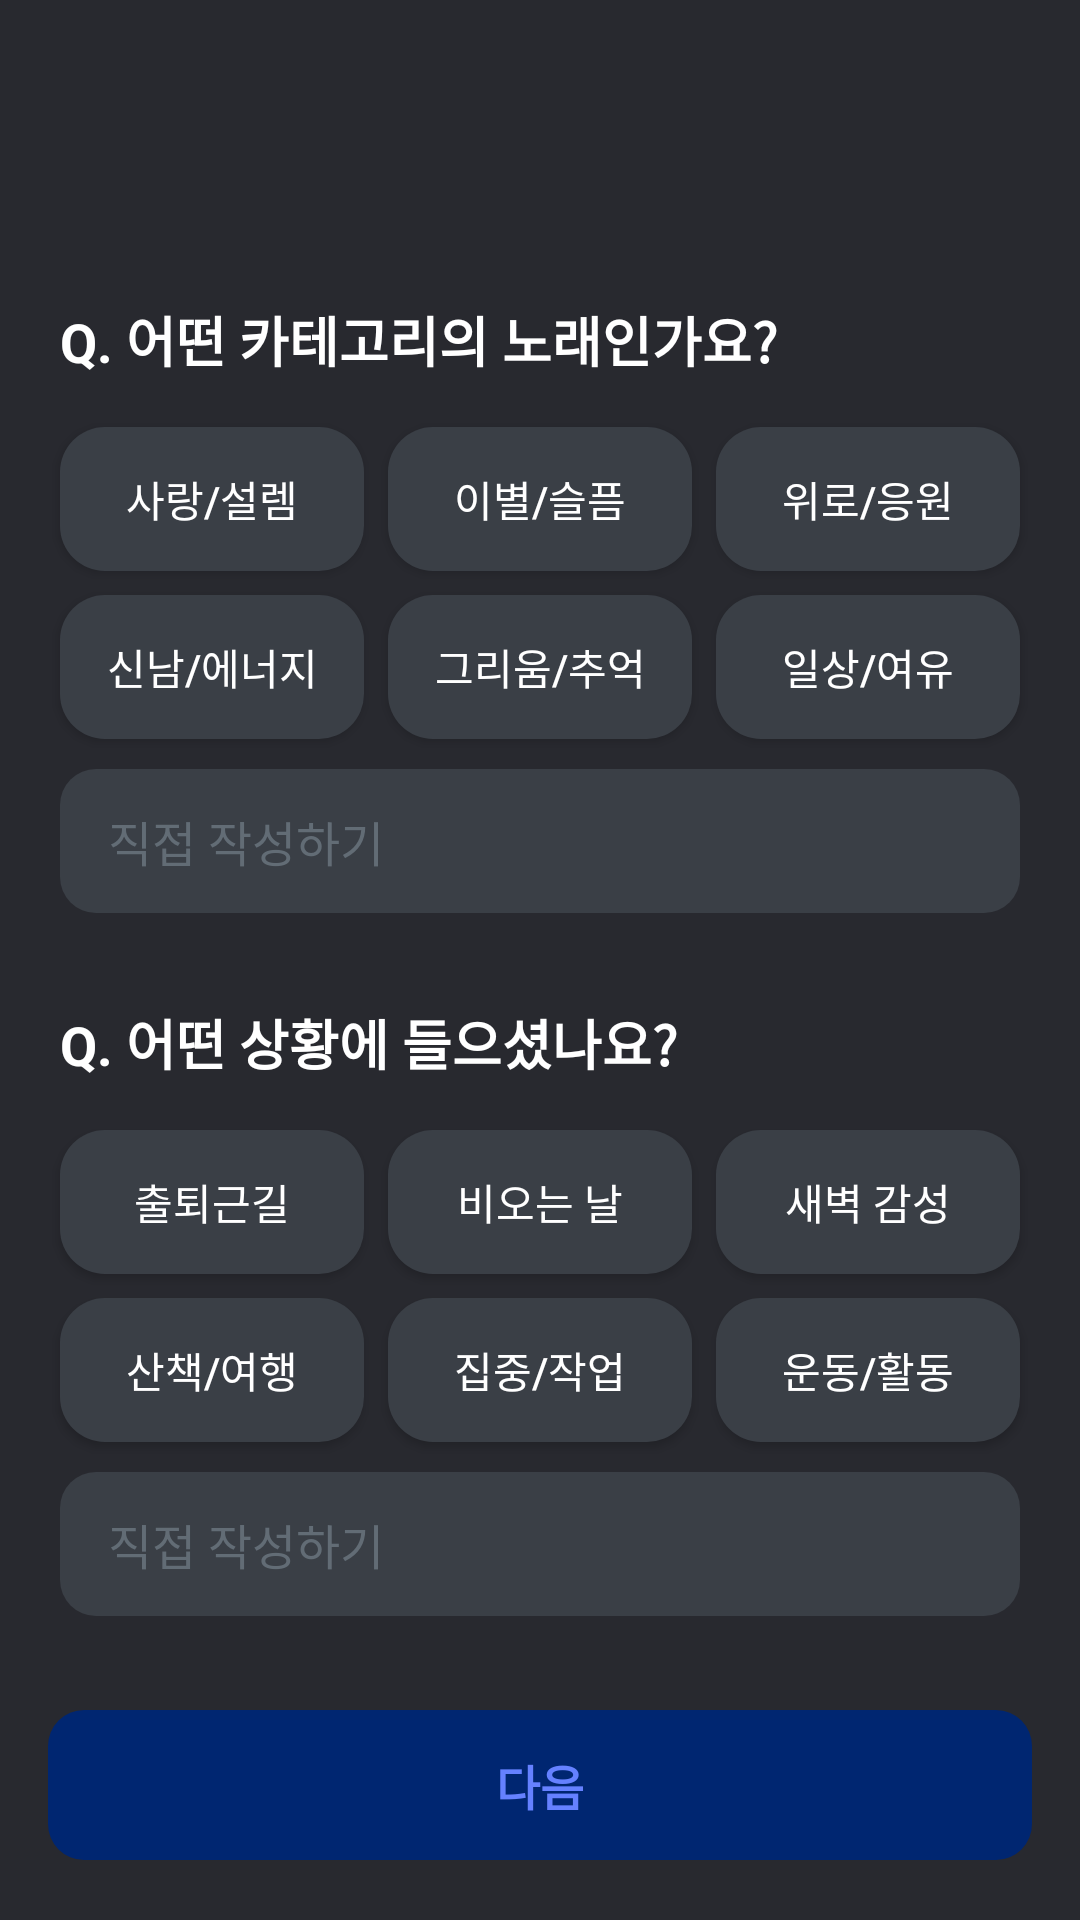

Reconstruct the res/layout file that produces this screen, plus the resources it refers to.
<!-- AndroidManifest.xml: application theme Theme.RESONA -->
<!-- res/layout/fragment_post_category.xml -->
<?xml version="1.0" encoding="utf-8"?>
<LinearLayout xmlns:android="http://schemas.android.com/apk/res/android"
    xmlns:app="http://schemas.android.com/apk/res-auto"
    android:layout_width="match_parent"
    android:layout_height="match_parent"
    android:orientation="vertical"
    android:background="#28292F">

    <LinearLayout
        android:layout_width="match_parent"
        android:layout_height="match_parent"
        android:orientation="vertical"
        android:paddingHorizontal="16dp"
        android:layout_marginTop="70dp">

        <TextView
            android:layout_width="wrap_content"
            android:layout_height="wrap_content"
            android:text="@string/post_category_question"
            android:textColor="#FFFFFF"
            android:textSize="18sp"
            android:textStyle="bold"
            android:layout_marginTop="30dp"
            android:layout_marginStart="4dp"/> <LinearLayout
        android:layout_width="match_parent"
        android:layout_height="wrap_content"
        android:orientation="horizontal"
        android:layout_marginTop="12dp">
        <androidx.appcompat.widget.AppCompatButton
            android:id="@+id/btn_category_1"
            style="@style/CustomButtonStyle"
            android:layout_weight="1"
            android:text="@string/song_category_button1" />
        <androidx.appcompat.widget.AppCompatButton
            android:id="@+id/btn_category_2"
            style="@style/CustomButtonStyle"
            android:layout_weight="1"
            android:text="@string/song_category_button2" />
        <androidx.appcompat.widget.AppCompatButton
            android:id="@+id/btn_category_3"
            style="@style/CustomButtonStyle"
            android:layout_weight="1"
            android:text="@string/song_category_button3" />
    </LinearLayout>

        <LinearLayout
            android:layout_width="match_parent"
            android:layout_height="wrap_content"
            android:orientation="horizontal"
            android:layout_marginTop="0dp"> <androidx.appcompat.widget.AppCompatButton
            android:id="@+id/btn_category_4"
            style="@style/CustomButtonStyle"
            android:layout_weight="1"
            android:text="@string/song_category_button4" />
            <androidx.appcompat.widget.AppCompatButton
                android:id="@+id/btn_category_5"
                style="@style/CustomButtonStyle"
                android:layout_weight="1"
                android:text="@string/song_category_button5" />
            <androidx.appcompat.widget.AppCompatButton
                android:id="@+id/btn_category_6"
                style="@style/CustomButtonStyle"
                android:layout_weight="1"
                android:text="@string/song_category_button6" />
        </LinearLayout>

        <EditText
            android:id="@+id/et_category_direct"
            android:layout_width="match_parent"
            android:layout_height="48dp"
            android:layout_marginTop="6dp"
            android:layout_marginHorizontal="4dp" android:background="@drawable/bg_write_dark_input"
            android:hint="직접 작성하기"
            android:paddingHorizontal="16dp"
            android:textColor="#FFFFFF"
            android:textColorHint="#626C75"
            android:textSize="16sp"/>

        <TextView
            android:layout_width="wrap_content"
            android:layout_height="wrap_content"
            android:text="@string/post_scene_question"
            android:textColor="#FFFFFF"
            android:textSize="18sp"
            android:textStyle="bold"
            android:layout_marginTop="30dp"
            android:layout_marginStart="4dp"/>

        <LinearLayout
            android:layout_width="match_parent"
            android:layout_height="wrap_content"
            android:orientation="horizontal"
            android:layout_marginTop="12dp">
            <androidx.appcompat.widget.AppCompatButton
                android:id="@+id/btn_scene_1"
                style="@style/CustomButtonStyle"
                android:layout_weight="1"
                android:text="@string/song_scene_button1" />
            <androidx.appcompat.widget.AppCompatButton
                android:id="@+id/btn_scene_2"
                style="@style/CustomButtonStyle"
                android:layout_weight="1"
                android:text="@string/song_scene_button2" />
            <androidx.appcompat.widget.AppCompatButton
                android:id="@+id/btn_scene_3"
                style="@style/CustomButtonStyle"
                android:layout_weight="1"
                android:text="@string/song_scene_button3" />
        </LinearLayout>

        <LinearLayout
            android:layout_width="match_parent"
            android:layout_height="wrap_content"
            android:orientation="horizontal"
            android:layout_marginTop="0dp">
            <androidx.appcompat.widget.AppCompatButton
                android:id="@+id/btn_scene_4"
                style="@style/CustomButtonStyle"
                android:layout_weight="1"
                android:text="@string/song_scene_button4" />
            <androidx.appcompat.widget.AppCompatButton
                android:id="@+id/btn_scene_5"
                style="@style/CustomButtonStyle"
                android:layout_weight="1"
                android:text="@string/song_scene_button5" />
            <androidx.appcompat.widget.AppCompatButton
                android:id="@+id/btn_scene_6"
                style="@style/CustomButtonStyle"
                android:layout_weight="1"
                android:text="@string/song_scene_button6" />
        </LinearLayout>

        <EditText
            android:id="@+id/et_scene_direct"
            android:layout_width="match_parent"
            android:layout_height="48dp"
            android:layout_marginTop="6dp"
            android:layout_marginHorizontal="4dp" android:background="@drawable/bg_write_dark_input"
            android:hint="직접 작성하기"
            android:paddingHorizontal="16dp"
            android:textColor="#FFFFFF"
            android:textColorHint="#626C75"
            android:textSize="16sp"/>

        <View
            android:layout_width="match_parent"
            android:layout_height="0dp"
            android:layout_weight="1" />

        <Button
            android:id="@+id/btn_category_next"
            android:layout_width="match_parent"
            android:layout_marginTop="10dp"
            android:layout_height="50dp"
            android:layout_marginBottom="20dp"
            android:background="@drawable/btn_round_selector"
            android:enabled="false"
            android:text="@string/next_button"
            android:textColor="@color/btn_text_selector"
            android:textSize="16sp"
            android:textStyle="bold"
            app:backgroundTint="@null"/>
    </LinearLayout>
</LinearLayout>
<!-- resources referenced by this layout -->
<resources>
  <!-- drawable bg_write_dark_input (drawable) -->
  <?xml version="1.0" encoding="utf-8"?>
  <shape xmlns:android="http://schemas.android.com/apk/res/android">
      <solid android:color="#3A3F46" />
      <corners android:radius="12dp" />
  </shape>
  <!-- drawable btn_round_selector (drawable) -->
  <?xml version="1.0" encoding="utf-8"?>
  
  <selector xmlns:android="http://schemas.android.com/apk/res/android">
  
      
      <item android:state_enabled="false">
          <shape android:shape="rectangle">
              <solid android:color="@color/primary_900"/>
              <corners android:radius="12dp"/>
          </shape>
      </item>
  
      
      <item>
          <shape android:shape="rectangle">
              <solid android:color="@color/primary_700"/>
              <corners android:radius="12dp"/>
          </shape>
      </item>
  
  </selector>
  <string name="next_button">다음</string>
  <string name="post_category_question">Q. 어떤 카테고리의 노래인가요?</string>
  <string name="post_scene_question">Q. 어떤 상황에 들으셨나요?</string>
  <string name="song_category_button1">사랑/설렘</string>
  <string name="song_category_button2">이별/슬픔</string>
  <string name="song_category_button3">위로/응원</string>
  <string name="song_category_button4">신남/에너지</string>
  <string name="song_category_button5">그리움/추억</string>
  <string name="song_category_button6">일상/여유</string>
  <string name="song_scene_button1">출퇴근길</string>
  <string name="song_scene_button2">비오는 날</string>
  <string name="song_scene_button3">새벽 감성</string>
  <string name="song_scene_button4">산책/여행</string>
  <string name="song_scene_button5">집중/작업</string>
  <string name="song_scene_button6">운동/활동</string>
  <style name="CustomButtonStyle">
          <item name="android:layout_width">0dp</item>
          <item name="android:layout_height">48dp</item>
          <item name="android:layout_margin">4dp</item>
          <item name="android:textColor">@color/white</item>
          <item name="android:background">@drawable/bg_recommend_btn_select</item>
      </style>
  <style name="Theme.RESONA" parent="Theme.MaterialComponents.DayNight.NoActionBar">
      </style>
  <color name="primary_900">#002671</color>
  <color name="primary_700">#0036A0</color>
  <color name="white">#FFFFFFFF</color>
  <!-- drawable bg_recommend_btn_select (drawable) -->
  <?xml version="1.0" encoding="utf-8"?>
  <selector xmlns:android="http://schemas.android.com/apk/res/android">
  
      <item android:state_selected="true">
          <shape android:shape="rectangle">
              <solid android:color="@color/primary_300"/>
              <corners android:radius="15dp"/>
          </shape>
      </item>
  
      <item>
          <shape android:shape="rectangle">
              <solid android:color="@color/neutral_200"/>
              <corners android:radius="15dp"/>
          </shape>
      </item>
  
  </selector>
  <color name="primary_300">#6581FF</color>
  <color name="neutral_200">#3A3F46</color>
</resources>
